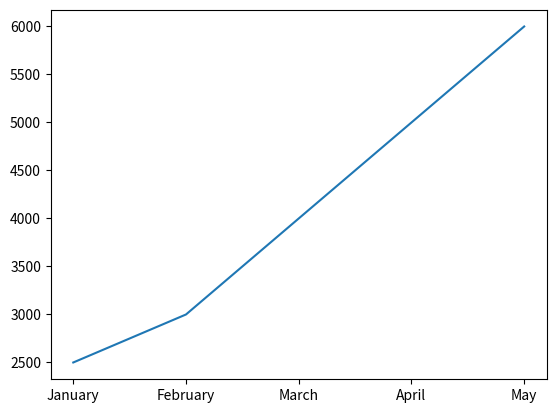

Here is the Python script that generated this plot:
import matplotlib.pyplot as plt

months = ['January', 'February','March','April','May']
sales = [2500,3000,4000,5000,6000]

plt.plot(months,sales)
plt.show()
